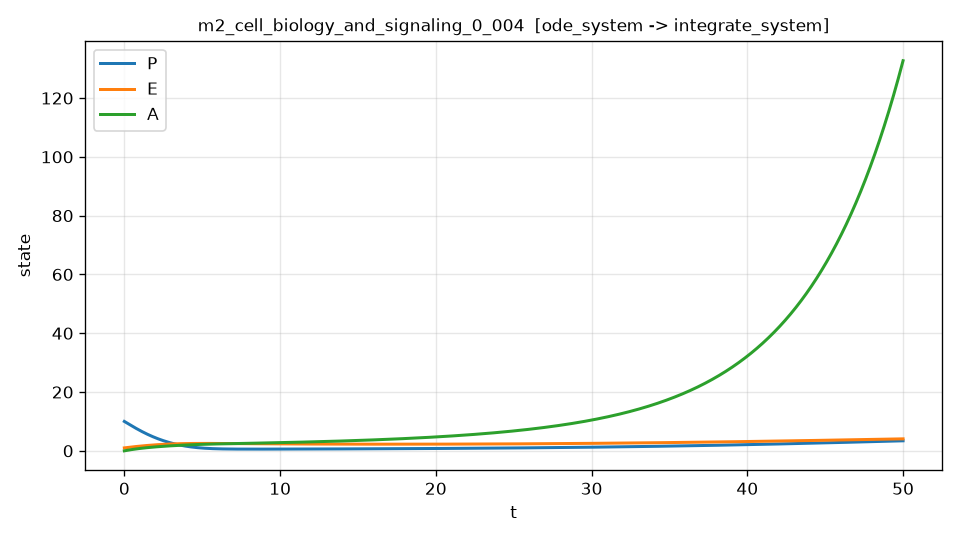

The data file committed next to this chart (first rows):
t, P, E, A, dP_dt, dP_dt_noisy
0.000000000000000000e+00, 1.000000000000000000e+01, 1.000000000000000000e+00, 0.000000000000000000e+00, -3.181818181818182101e+00, -3.164538972214942625e+00
1.000200040008001647e-02, 9.968168354660997821e+00, 1.006661125580545768e+00, 9.981315778157851676e-03, -3.183212563703611941e+00, -3.142131656528554196e+00
2.000400080016003293e-02, 9.936323511122564511e+00, 1.013308488825932496e+00, 1.992128553968211535e-02, -3.184457646593955804e+00, -3.167935792784786653e+00
3.000600120024005113e-02, 9.904466952055516415e+00, 1.019942070383062616e+00, 2.981994703226852061e-02, -3.185555536982893621e+00, -3.250713398563111589e+00
4.000800160032006586e-02, 9.872600139354609894e+00, 1.026561851019290206e+00, 3.967734177136849477e-02, -3.186508313990372265e+00, -3.141240520656716217e+00
5.001000200040008059e-02, 9.840724514193619044e+00, 1.033167811622292875e+00, 4.949351502448309792e-02, -3.187318029717985279e+00, -3.164999301099784557e+00
6.001200240048010226e-02, 9.808841498831997185e+00, 1.039759933196243491e+00, 5.926851529917274986e-02, -3.187986709951928788e+00, -3.214834371719943018e+00
7.001400280056011005e-02, 9.776952493022768920e+00, 1.046338196867958592e+00, 6.900239535723060036e-02, -3.188516353766519096e+00, -3.159460448556701273e+00
8.001600320064013172e-02, 9.745058875859452741e+00, 1.052902583880310550e+00, 7.869521167913222370e-02, -3.188908934208330326e+00, -3.170680314399026756e+00
9.001800360072015339e-02, 9.713162007827131461e+00, 1.059453075587507120e+00, 8.834702388048931709e-02, -3.189166399032178134e+00, -3.174459774199401618e+00
1.000200040008001612e-01, 9.681263230802461095e+00, 1.065989653455090780e+00, 9.795789471204978394e-02, -3.189290671018929046e+00, -3.187869558953139393e+00
1.100220044008801829e-01, 9.649363868053658422e+00, 1.072512299059940055e+00, 1.075278900596978449e-01, -3.189283648285860195e+00, -3.161947998955237704e+00
1.200240048009602045e-01, 9.617465224240516974e+00, 1.079020994090267971e+00, 1.170570789444538295e-01, -3.189147204589766194e+00, -3.225969908939849695e+00
1.300260052010402123e-01, 9.585568585414389275e+00, 1.085515720345623381e+00, 1.265455335224743016e-01, -3.188883189622996550e+00, -3.197028687022648974e+00
1.400280056011202201e-01, 9.553675219018204601e+00, 1.091996459736889857e+00, 1.359933290850520449e-01, -3.188493429302625692e+00, -3.212599394936624719e+00
1.500300060012002556e-01, 9.521786373886452992e+00, 1.098463194286286582e+00, 1.454005440586161046e-01, -3.187979726052912355e+00, -3.158037415421180771e+00
1.600320064012802634e-01, 9.489903280245197692e+00, 1.104915906127367897e+00, 1.547672600047316493e-01, -3.187343859081238850e+00, -3.185357753707156014e+00
1.700340068013602712e-01, 9.458027149712069814e+00, 1.111354577505023089e+00, 1.640935616201000535e-01, -3.186587584647692317e+00, -3.201210422195946759e+00
1.800360072014403068e-01, 9.426159178791969850e+00, 1.117779190763958486e+00, 1.733795357294453388e-01, -3.185712637077236842e+00, -3.224808060195079040e+00
1.900380076015203146e-01, 9.394300548522863892e+00, 1.124189728342315675e+00, 1.826252713534396166e-01, -3.184720728946277113e+00, -3.197580340977220548e+00
2.000400080016003224e-01, 9.362452417246251102e+00, 1.130586172796257838e+00, 1.918308617938044303e-01, -3.183613549788219643e+00, -3.183206440762302414e+00
2.100420084016803579e-01, 9.330615927610802274e+00, 1.136968506782241040e+00, 2.009964026391609648e-01, -3.182392767849357096e+00, -3.196172913114325720e+00
2.200440088017603657e-01, 9.298792206717747533e+00, 1.143336713056595011e+00, 2.101219917234078416e-01, -3.181060030376173131e+00, -3.116356839656262867e+00
2.300460092018403735e-01, 9.266982366120872783e+00, 1.149690774475522703e+00, 2.192077291257212845e-01, -3.179616963865799395e+00, -3.129280748100509602e+00
2.400480096019204090e-01, 9.235187501826525036e+00, 1.156030673995100511e+00, 2.282537171705549262e-01, -3.178065174310864993e+00, -3.313623298259163352e+00
2.500500100020003891e-01, 9.203408694293612413e+00, 1.162356394671277826e+00, 2.372600604276398351e-01, -3.176406247438872121e+00, -3.270856909737255958e+00
2.600520104020804246e-01, 9.171647008433597037e+00, 1.168667919659878374e+00, 2.462268657119847381e-01, -3.174641748946231967e+00, -3.183380353548990183e+00
2.700540108021604602e-01, 9.139903493610502139e+00, 1.174965232216597988e+00, 2.551542420838757153e-01, -3.172773224727098551e+00, -3.193882745305916426e+00
2.800560112022404402e-01, 9.108179183640913834e+00, 1.181248315697006834e+00, 2.640423008488762546e-01, -3.170802201097136397e+00, -3.160120051222205628e+00
2.900580116023204758e-01, 9.076475096793968689e+00, 1.187517153556548077e+00, 2.728911555578276138e-01, -3.168730185012319289e+00, -3.157864088461191265e+00
3.000600120024005113e-01, 9.044792235791371482e+00, 1.193771729350538102e+00, 2.817009220068482089e-01, -3.166558664282919544e+00, -3.060666726530367310e+00
3.100620124024804913e-01, 9.013131587807377443e+00, 1.200012026734167181e+00, 2.904717182373340867e-01, -3.164289107782767729e+00, -3.219890145917381652e+00
3.200640128025605269e-01, 8.981494124468808238e+00, 1.206238029462498362e+00, 2.992036645359589242e-01, -3.161922965653926720e+00, -3.180803216010276824e+00
3.300660132026405624e-01, 8.949880801913447925e+00, 1.212449721390338686e+00, 3.078968834182775893e-01, -3.159461669520405636e+00, -3.057323089145789208e+00
3.400680136027205425e-01, 8.918292569089160793e+00, 1.218647086450282968e+00, 3.165514972786187542e-01, -3.156906634609708995e+00, -3.124571484799616439e+00
3.500700140028005780e-01, 8.886730358108570371e+00, 1.224830108665295736e+00, 3.251676310457345398e-01, -3.154259257714428610e+00, -3.121106089095615488e+00
3.600720144028806136e-01, 8.855195082359303527e+00, 1.230998772161485011e+00, 3.337454127626685585e-01, -3.151520916945395712e+00, -3.177221235529768872e+00
3.700740148029605936e-01, 8.823687642683063714e+00, 1.237153061156749168e+00, 3.422849718660083140e-01, -3.148692973359909608e+00, -3.231096731902692198e+00
3.800760152030406291e-01, 8.792208927375630978e+00, 1.243292959960777155e+00, 3.507864391858852571e-01, -3.145776771155072815e+00, -3.137403533943935674e+00
3.900780156031206647e-01, 8.760759812186858397e+00, 1.249418452975047833e+00, 3.592499469459746742e-01, -3.142773637857005031e+00, -3.137322933465927832e+00
4.000800160032006447e-01, 8.729341160320680970e+00, 1.255529524692831078e+00, 3.676756287634955767e-01, -3.139684884506044327e+00, -3.201052487218273068e+00
4.100820164032806803e-01, 8.697953822435103177e+00, 1.261626159699186900e+00, 3.760636196492112560e-01, -3.136511805838003930e+00, -3.170673138927031953e+00
4.200840168033607158e-01, 8.666598636642213194e+00, 1.267708342670965660e+00, 3.844140560074285617e-01, -3.133255680461605408e+00, -3.136857864447966993e+00
4.300860172034406959e-01, 8.635276428508170454e+00, 1.273776058376807852e+00, 3.927270756359983461e-01, -3.129917771032152629e+00, -3.177155352185191628e+00
4.400880176035207314e-01, 8.603988011053212759e+00, 1.279829291677145431e+00, 4.010028177263154636e-01, -3.126499324421552650e+00, -3.131412822814163555e+00
4.500900180036007669e-01, 8.572734184751652720e+00, 1.285868027524199597e+00, 4.092414228633184936e-01, -3.123001571884755467e+00, -3.118227420511282766e+00
4.600920184036807470e-01, 8.541515737531881314e+00, 1.291892250961982569e+00, 4.174430330254899069e-01, -3.119425729222699228e+00, -3.117646417369924983e+00
4.700940188037607825e-01, 8.510333444776362555e+00, 1.297901947126296696e+00, 4.256077915848562876e-01, -3.115772996941836404e+00, -3.141087579857551937e+00
4.800960192038408181e-01, 8.479188069321640597e+00, 1.303897101244735124e+00, 4.337358433069880004e-01, -3.112044560410331062e+00, -3.082357156821039723e+00
4.900980196039207981e-01, 8.448080361458334409e+00, 1.309877698636680909e+00, 4.418273343509990791e-01, -3.108241590010977440e+00, -3.063683242296860954e+00
5.001000200040007782e-01, 8.417011058931139544e+00, 1.315843724713308127e+00, 4.498824122695476713e-01, -3.104365241290944599e+00, -3.088322826062616322e+00
5.101020204040808137e-01, 8.385980886938824597e+00, 1.321795164977580539e+00, 4.579012260088359820e-01, -3.100416655108382269e+00, -3.141328166477897810e+00
5.201040208041608492e-01, 8.354990565237436329e+00, 1.327732005016572181e+00, 4.658839239956787392e-01, -3.096396959565125506e+00, -3.059814345375853506e+00
5.301060212042408848e-01, 8.324040804162725848e+00, 1.333654230492226311e+00, 4.738306551173628312e-01, -3.092307269149169535e+00, -3.117379270072522246e+00
5.401080216043209203e-01, 8.293132294804937743e+00, 1.339561827157143004e+00, 4.817415714026877516e-01, -3.088148682403486056e+00, -3.044190651489086630e+00
5.501100220044009559e-01, 8.262265718345695120e+00, 1.345454780852640253e+00, 4.896168255625943377e-01, -3.083922284421952487e+00, -3.137511655265824650e+00
5.601120224044808804e-01, 8.231441746096878731e+00, 1.351333077508728886e+00, 4.974565709798076107e-01, -3.079629147002345579e+00, -3.033905786845906505e+00
5.701140228045609160e-01, 8.200661039500628746e+00, 1.357196703144111893e+00, 5.052609617088371641e-01, -3.075270328786660734e+00, -3.076273501517434728e+00
5.801160232046409515e-01, 8.169924250129355414e+00, 1.363045643866185985e+00, 5.130301524759767196e-01, -3.070846875398611786e+00, -3.133284319915332627e+00
5.901180236047209871e-01, 8.139232019685721298e+00, 1.368879885871040036e+00, 5.207642986793042938e-01, -3.066359819578359680e+00, -3.082054793176701946e+00
... 4,940 more rows
